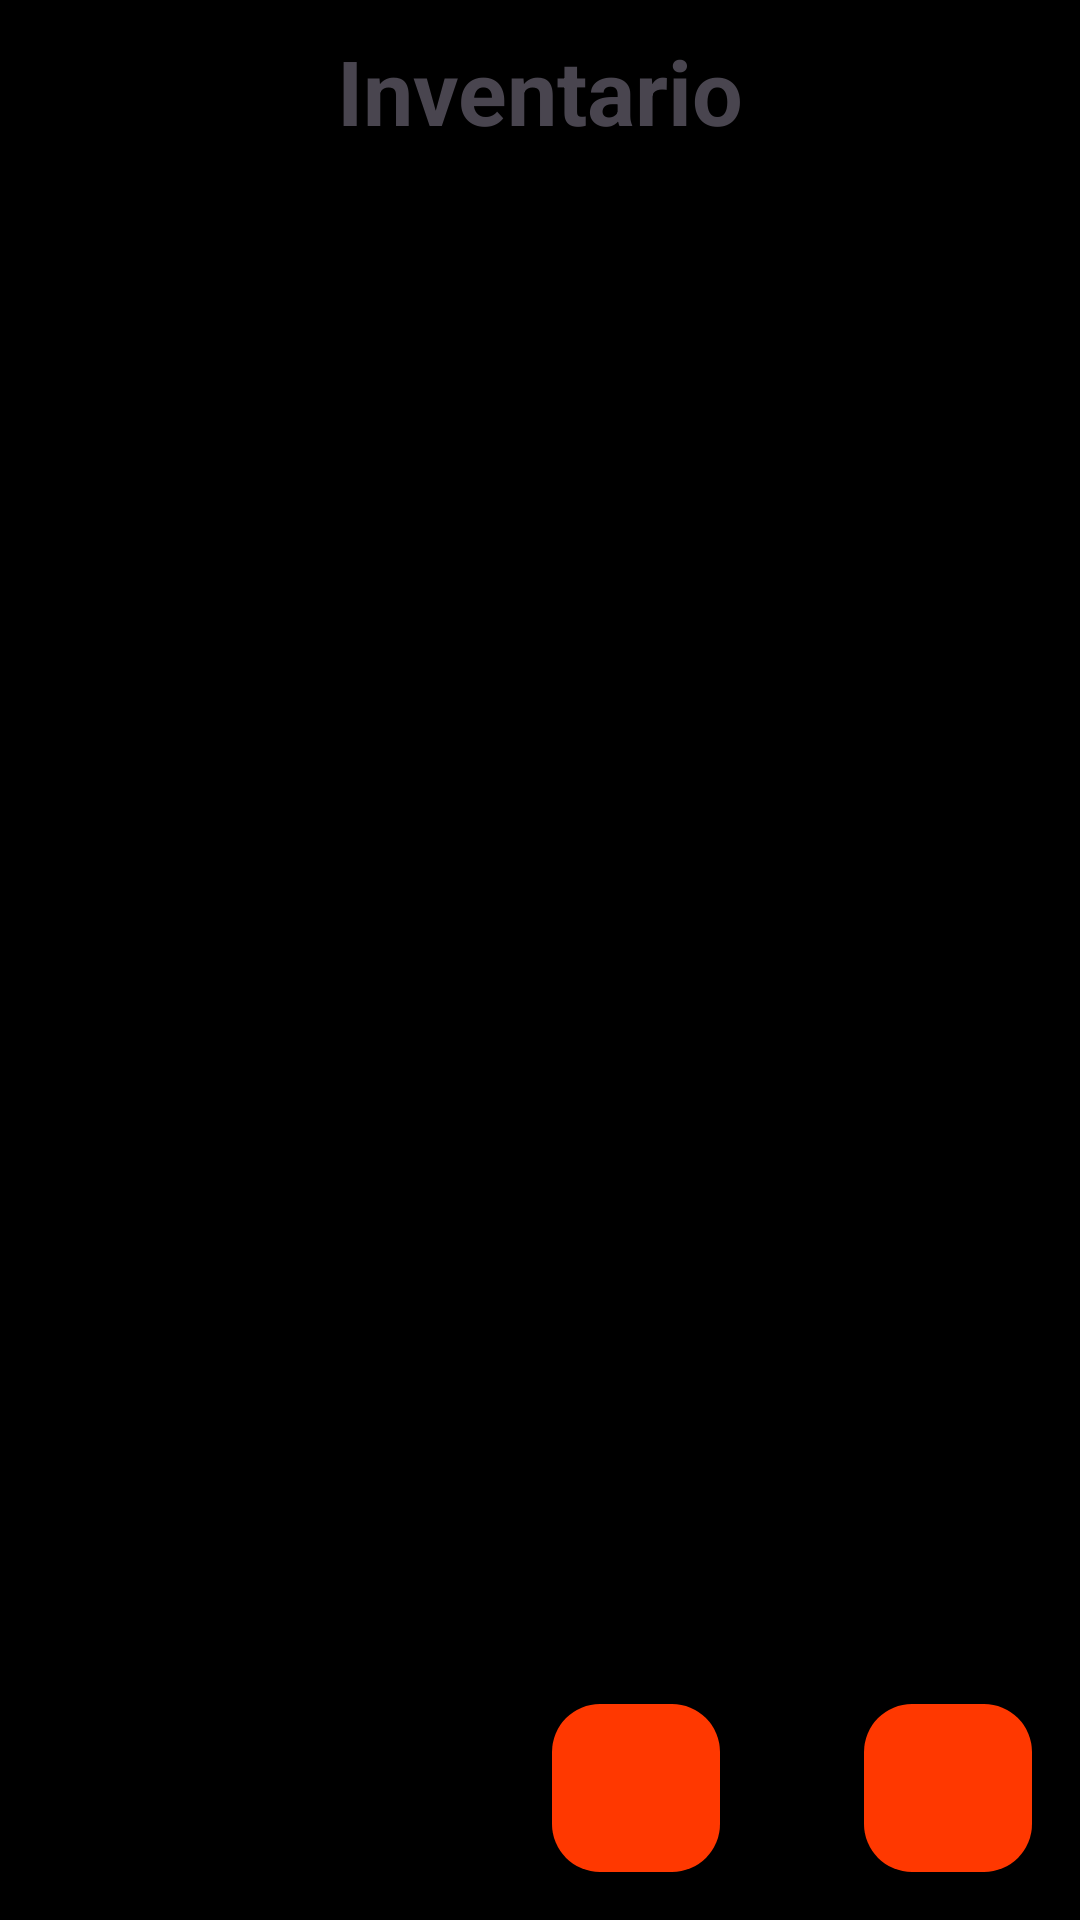

This screen was rendered from an Android layout file. Write that file and the resources it references.
<!-- AndroidManifest.xml: application theme Theme.Proyecto2 -->
<!-- res/layout/fragment_home.xml -->
<?xml version="1.0" encoding="utf-8"?>
<layout xmlns:android="http://schemas.android.com/apk/res/android"
    xmlns:app="http://schemas.android.com/apk/res-auto"
    xmlns:tools="http://schemas.android.com/tools">

    <androidx.constraintlayout.widget.ConstraintLayout
        android:layout_width="match_parent"
        android:layout_height="match_parent"
        tools:context=".view.HomeActivity">

        <TextView
            android:id="@+id/tvTitleLogin"
            android:layout_width="wrap_content"
            android:layout_height="wrap_content"
            android:text="Inventario"
            android:textSize="30dp"
            android:textStyle="bold"
            android:padding="10dp"
            android:layout_marginBottom="50dp"
            app:layout_constraintEnd_toEndOf="parent"
            app:layout_constraintStart_toStartOf="parent"
            app:layout_constraintTop_toTopOf="parent" />

        <com.google.android.material.floatingactionbutton.FloatingActionButton
            android:id="@+id/btnLogOut"
            android:layout_width="wrap_content"
            android:layout_height="0dp"
            android:contentDescription="button add"
            android:layout_marginRight="16dp"
            android:backgroundTint="@color/orange"
            android:layout_marginBottom="16dp"
            android:src="@drawable/ic_logout"
            app:layout_constraintEnd_toEndOf="parent"
            app:layout_constraintBottom_toBottomOf="parent" />

        <com.google.android.material.floatingactionbutton.FloatingActionButton
            android:id="@+id/fbagregar"
            android:layout_width="wrap_content"
            android:layout_height="0dp"
            android:layout_marginEnd="120dp"
            android:layout_marginBottom="16dp"
            android:backgroundTint="@color/orange"
            android:contentDescription="button add"
            android:src="@drawable/ic_add"
            app:layout_constraintBottom_toBottomOf="parent"
            app:layout_constraintEnd_toEndOf="parent" />

    </androidx.constraintlayout.widget.ConstraintLayout>
</layout>
<!-- resources referenced by this layout -->
<resources>
  <color name="orange">#FF3800</color>
  <style name="Theme.Proyecto2" parent="Base.Theme.Proyecto2" />
  <style name="Base.Theme.Proyecto2" parent="Theme.Material3.DayNight.NoActionBar">
          
          <item name="colorPrimaryDark">@color/orange</item>
          <item name="colorPrimary">@color/white</item>
          <item name="android:windowBackground">@color/black</item>
      </style>
  <color name="white">#FFFFFFFF</color>
  <color name="black">#FF000000</color>
</resources>
